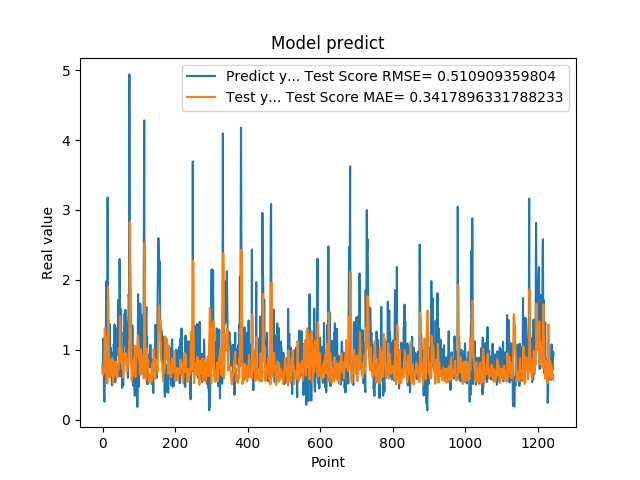

Values plotted in this chart, from the file beside it:
7.932850122450000319e-01, 6.608366985042581909e-01
6.538396477699999210e-01, 6.489879652450513126e-01
1.160789966579999888e+00, 6.318249822449114594e-01
8.085789680480000019e-01, 7.852432262501013449e-01
3.743770122530000188e-01, 6.769893213697408818e-01
2.556999921800000020e-01, 9.163970798917012717e-01
4.893150031570000502e-01, 1.307210938322989513e+00
1.151844024660000132e+00, 1.239665746543082703e+00
7.372779846189999597e-01, 8.982035954842247927e-01
1.088750958439999916e+00, 6.884624895657137644e-01
1.975852966309999958e+00, 6.980097856126484812e-01
8.547700047490001118e-01, 1.185024232839848590e+00
7.977370023729999371e-01, 1.081392202308816719e+00
1.052428960799999924e+00, 5.152481929985223141e-01
3.179450988770000208e+00, 6.521143157045806715e-01
1.797067999840000541e+00, 1.905970416137509282e+00
1.056702017779999947e+00, 1.671450240925263619e+00
8.751260042189999977e-01, 9.888045417404393023e-01
6.645399928090000019e-01, 6.200603971508219514e-01
7.571684122089999969e-01, 6.134477500816882811e-01
1.368484020229999931e+00, 6.483675957509563714e-01
9.052469730380000579e-01, 8.663688401835396569e-01
1.032060980800000083e+00, 7.769436062530284959e-01
6.141330003739999821e-01, 6.272311559301625428e-01
9.733130335809999645e-01, 6.953630497736810190e-01
6.452289819719999597e-01, 7.194315284752204054e-01
4.894390106200000035e-01, 6.534398591797624389e-01
8.408679962160000576e-01, 8.820140455831972925e-01
7.771940231319999226e-01, 8.306045761434533992e-01
6.755350232119999854e-01, 5.136823099111232915e-01
6.592059731480000018e-01, 6.153668666134050058e-01
1.084153056139999904e+00, 7.029418573930957814e-01
9.314100146290000826e-01, 7.385242337292265979e-01
1.359479665760000122e+00, 6.401873097011004932e-01
7.633988261220000515e-01, 8.239010116971973163e-01
5.357339978220000409e-01, 7.880872917929770960e-01
6.781889796259998882e-01, 7.668333403334489651e-01
7.839810252189999273e-01, 8.309766829657265763e-01
1.169367671010000054e+00, 6.229450306127439774e-01
1.015287995340000027e+00, 7.314280652576802266e-01
9.259430170060000131e-01, 6.950822772856808385e-01
1.319244027140000108e+00, 6.090010909566403452e-01
9.717460274700000511e-01, 7.996398736293054421e-01
1.176299691200000108e+00, 7.554870019136848969e-01
1.714609026910000056e+00, 7.133745517299232564e-01
1.307337045669999975e+00, 1.029539970667224358e+00
6.186890006069999393e-01, 9.884349172286450713e-01
2.298435926440000276e+00, 8.093240065723175114e-01
1.808241009709999680e+00, 1.481227980682862100e+00
8.794149756429999742e-01, 1.342776804958774495e+00
1.570945024490000064e+00, 9.972337853884492009e-01
1.578516006470000121e+00, 9.627751560419024468e-01
6.200309991839999535e-01, 1.027414668921738272e+00
9.928810000419999726e-01, 9.364673352483198210e-01
4.551869928839999968e-01, 7.222034394722925965e-01
1.017398953439999865e+00, 8.165197310297964695e-01
8.378469943999999892e-01, 8.834821633889338166e-01
4.884769916529999589e-01, 5.991474957303930537e-01
1.246340990070000210e+00, 7.918806312955485316e-01
1.209630966189999990e+00, 9.412685078040967657e-01
1.252451062200000020e+00, 7.857967382505431919e-01
... 1,184 more rows
